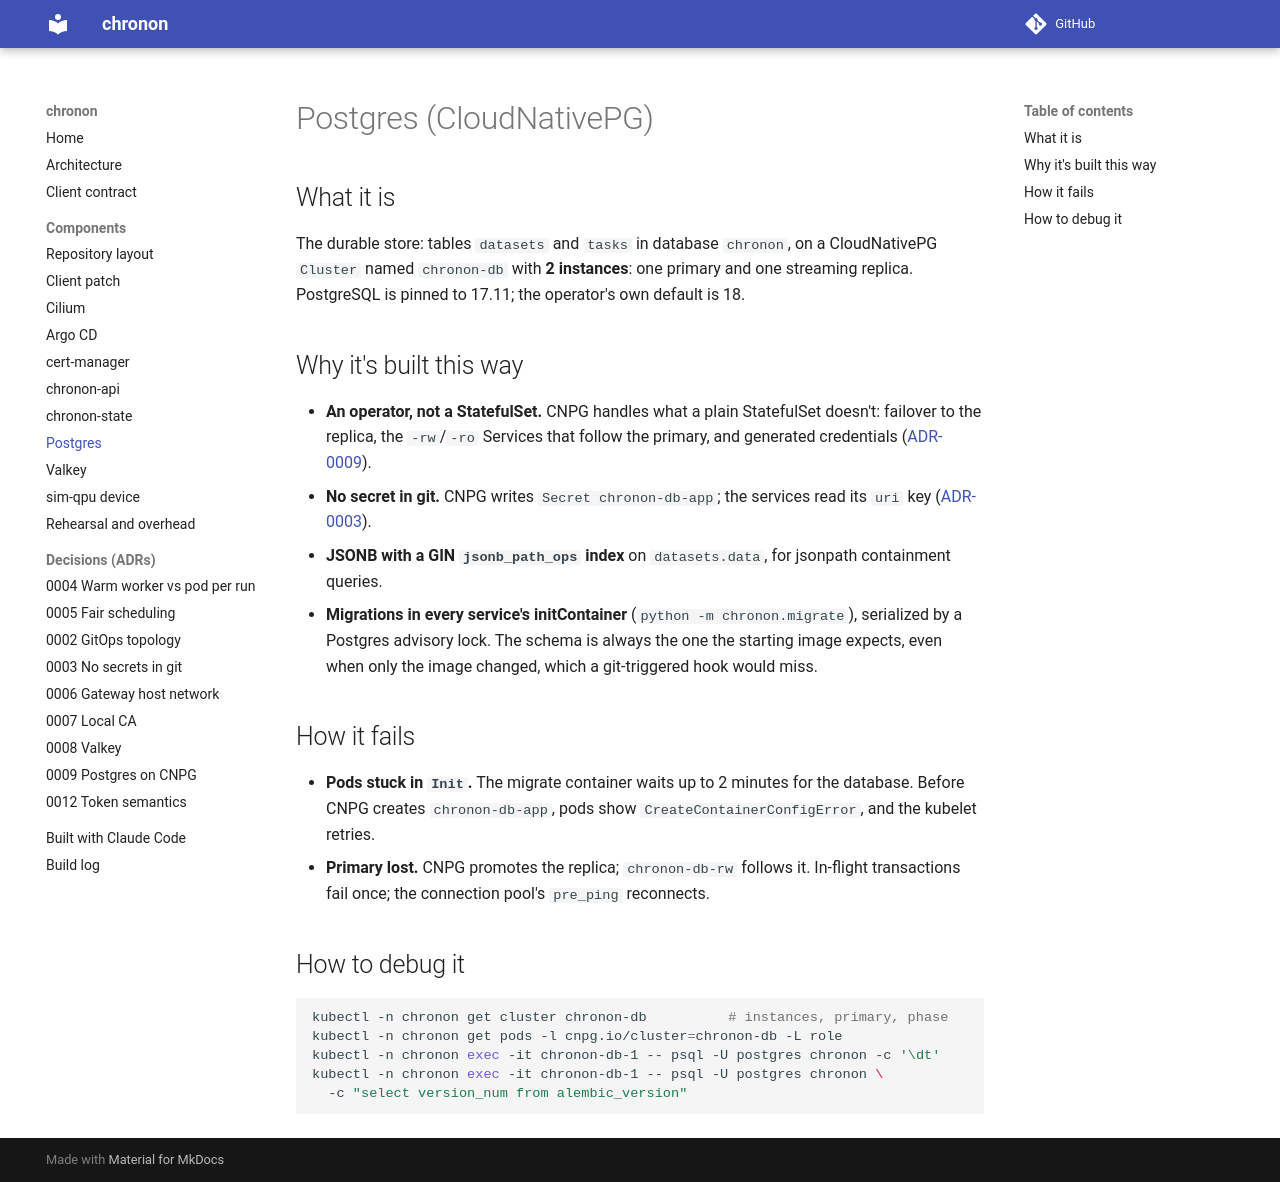

repository: 0relDanilov/chronon · page: components/postgres/index.html · generator: mkdocs

# Postgres (CloudNativePG)

## What it is

The durable store: tables `datasets` and `tasks` in database `chronon`, on a
CloudNativePG `Cluster` named `chronon-db` with **2 instances**: one primary
and one streaming replica. PostgreSQL is pinned to 17.11; the operator's own
default is 18.

## Why it's built this way

- **An operator, not a StatefulSet.** CNPG handles what a plain StatefulSet
  doesn't: failover to the replica, the `-rw`/`-ro` Services that follow
  the primary, and generated credentials ([ADR-0009](../adr/0009-postgres-cnpg-jsonb.md)).
- **No secret in git.** CNPG writes `Secret chronon-db-app`; the services
  read its `uri` key ([ADR-0003](../adr/0003-no-secrets-in-git.md)).
- **JSONB with a GIN `jsonb_path_ops` index** on `datasets.data`, for
  jsonpath containment queries.
- **Migrations in every service's initContainer** (`python -m
  chronon.migrate`), serialized by a Postgres advisory lock. The schema is
  always the one the starting image expects, even when only the image
  changed, which a git-triggered hook would miss.

## How it fails

- **Pods stuck in `Init`.** The migrate container waits up to 2 minutes for
  the database. Before CNPG creates `chronon-db-app`, pods show
  `CreateContainerConfigError`, and the kubelet retries.
- **Primary lost.** CNPG promotes the replica; `chronon-db-rw` follows it.
  In-flight transactions fail once; the connection pool's `pre_ping`
  reconnects.

## How to debug it

```bash
kubectl -n chronon get cluster chronon-db          # instances, primary, phase
kubectl -n chronon get pods -l cnpg.io/cluster=chronon-db -L role
kubectl -n chronon exec -it chronon-db-1 -- psql -U postgres chronon -c '\dt'
kubectl -n chronon exec -it chronon-db-1 -- psql -U postgres chronon \
  -c "select version_num from alembic_version"
```
